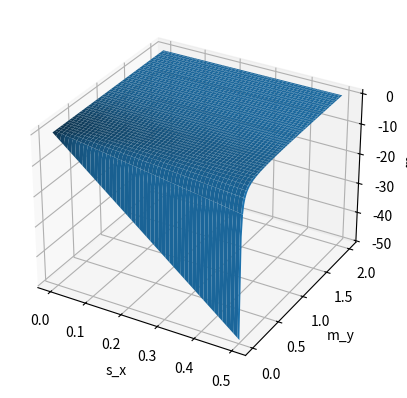

Python code for this plot:
# -*- coding: utf-8 -*-
"""
Created on Mon May 20 18:09:18 2019

[redacted]
"""
from numpy import random
import matplotlib.pyplot as plt
from mpl_toolkits.mplot3d import Axes3D
import numpy as np

# X = prey, Y = predators

# Samples
n = 100

#S(X) prey births, G(X,Y) predation
#M(Y) predator mortality

s_x =  np.linspace(0,0.5,n)
m_y = np.linspace(0.01,2,n)
g_y = 1



def saddleCondGX(x,y):
    #s_x = x
    #m_y = y
    return x - (x*g_y)/y


X,Y = np.meshgrid(s_x, m_y)

zs = np.array(saddleCondGX(np.ravel(X), np.ravel(Y)))
Z = zs.reshape(X.shape)

fig2=plt.figure()
ax2 = fig2.add_subplot(111, projection='3d')
ax2.plot_surface(X, Y, Z)
ax2.set_xlabel('s_x')
ax2.set_ylabel('m_y')
ax2.set_zlabel('g_x')
plt.show()




